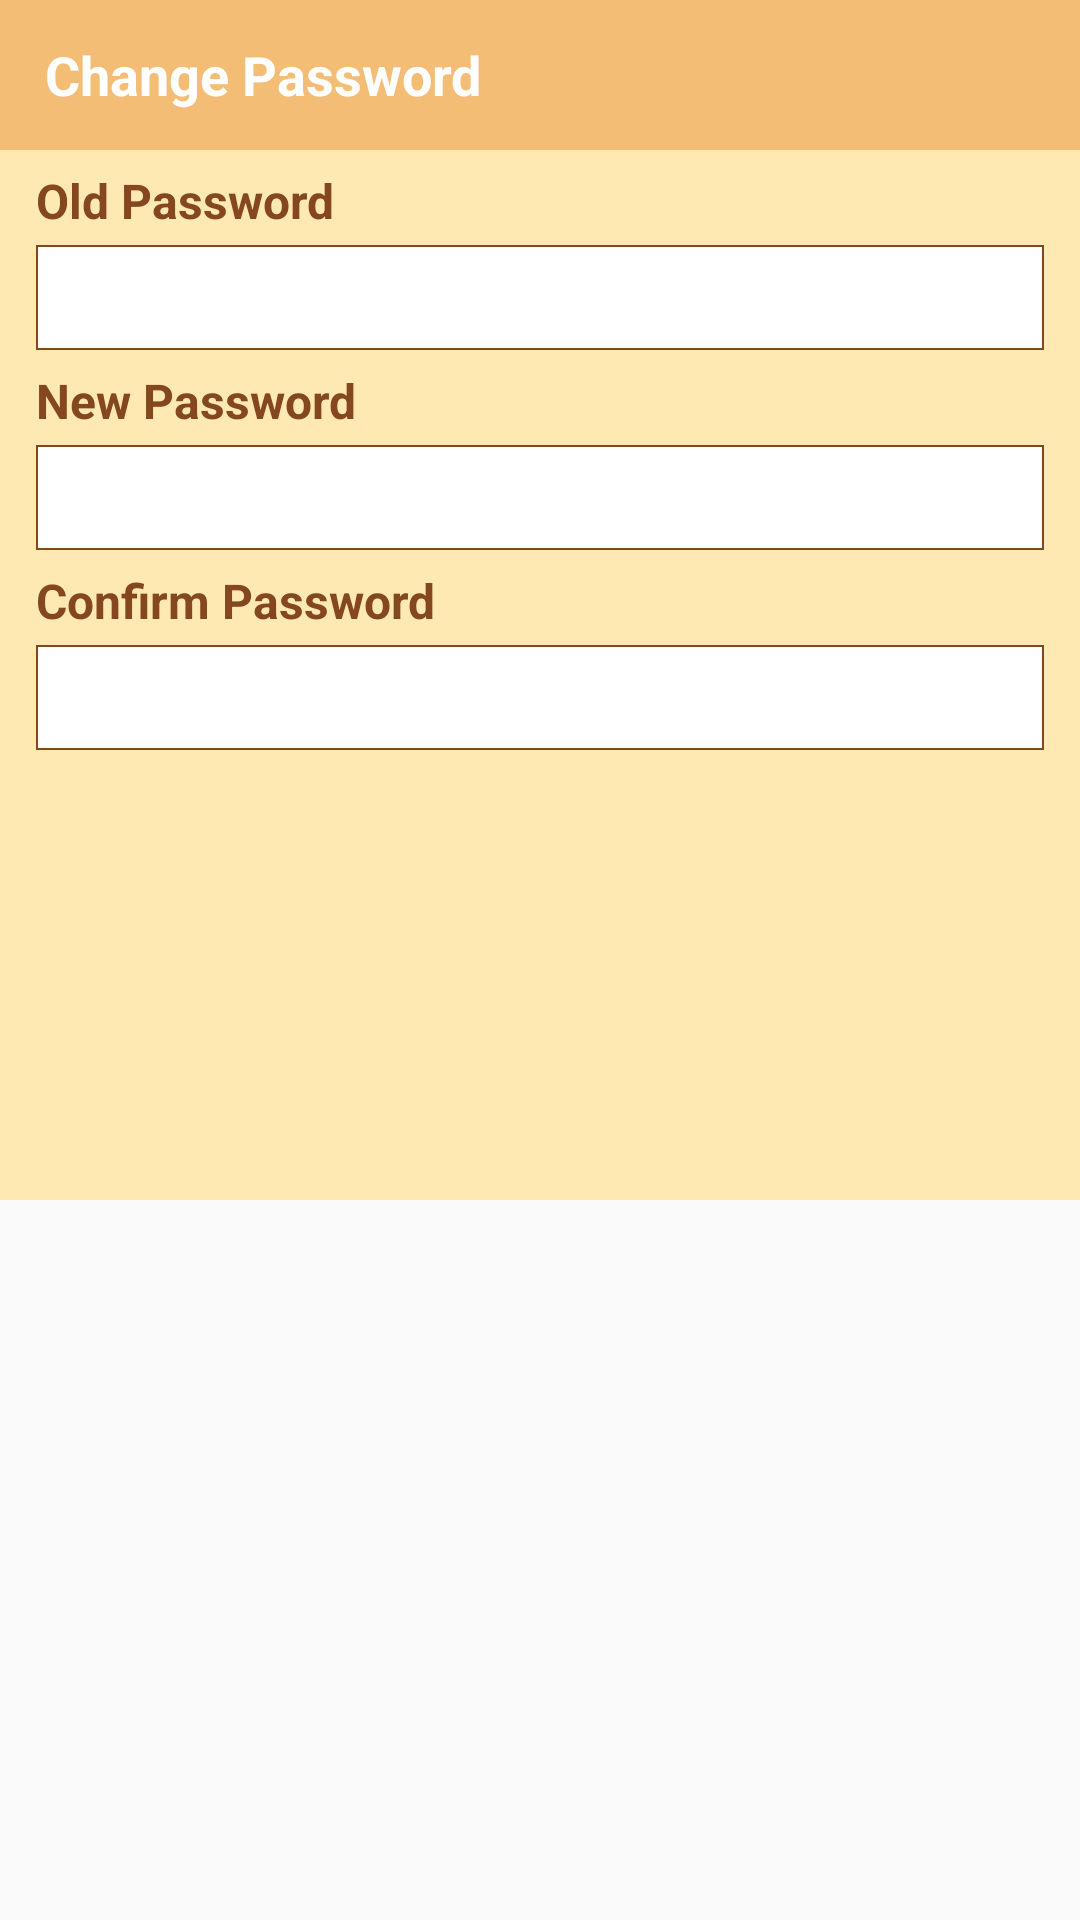

Android layout source for this screen:
<!-- AndroidManifest.xml: application theme AppTheme -->
<!-- res/layout/dialog_password_window.xml -->
<?xml version="1.0" encoding="utf-8"?>
<android.support.constraint.ConstraintLayout xmlns:android="http://schemas.android.com/apk/res/android"
    xmlns:app="http://schemas.android.com/apk/res-auto"
    xmlns:tools="http://schemas.android.com/tools"
    android:orientation="vertical"
    android:layout_width="match_parent"
    android:layout_height="match_parent">

    <RelativeLayout
        android:id="@+id/top_nav_bar_layout"
        android:layout_width="0dp"
        android:layout_height="50dp"
        android:background="@color/actionbar_color"
        app:layout_constraintLeft_toLeftOf="parent"
        app:layout_constraintRight_toRightOf="parent"
        app:layout_constraintTop_toTopOf="parent">

        <TextView
            android:id="@+id/textView23"
            android:layout_width="wrap_content"
            android:layout_height="match_parent"
            android:layout_alignParentLeft="true"
            android:gravity="center"
            android:paddingLeft="15dp"
            android:paddingRight="15dp"
            android:text="Change Password"
            android:textColor="@color/white"
            android:textSize="18sp"
            android:textStyle="bold" />

        <ImageView
            android:id="@+id/btn_Done"
            android:layout_width="55dp"
            android:layout_height="match_parent"
            android:layout_alignParentRight="true"
            android:background="?android:attr/selectableItemBackground"
            android:paddingLeft="10dp"
            android:paddingRight="10dp"
            android:tint="@color/brown"
            app:srcCompat="@drawable/ic_check_black_24dp" />

    </RelativeLayout>

    <android.support.constraint.ConstraintLayout
        android:id="@+id/dialog_window"
        android:layout_width="0dp"
        android:layout_height="350dp"
        android:background="@color/softbrown"
        app:layout_constraintLeft_toLeftOf="parent"
        app:layout_constraintRight_toRightOf="parent"
        app:layout_constraintTop_toBottomOf="@+id/top_nav_bar_layout">

        <TextView
            android:id="@+id/tv_oldPass"
            android:layout_width="0dp"
            android:layout_height="wrap_content"
            android:layout_marginTop="0dp"
            android:paddingBottom="4dp"
            android:paddingLeft="12dp"
            android:paddingTop="6dp"
            android:text="Old Password"
            android:textColor="@color/brown"
            android:textSize="16sp"
            android:textStyle="bold"
            app:layout_constraintHorizontal_bias="0.0"
            app:layout_constraintLeft_toLeftOf="parent"
            app:layout_constraintRight_toRightOf="parent"
            app:layout_constraintTop_toTopOf="parent" />

        <EditText
            android:id="@+id/et_oldPass"
            android:layout_width="0dp"
            android:layout_height="35dp"
            android:layout_marginEnd="12dp"
            android:layout_marginLeft="12dp"
            android:layout_marginRight="12dp"
            android:layout_marginStart="12dp"
            android:layout_marginTop="0dp"
            android:background="@drawable/textinput_border"
            android:ems="10"
            android:inputType="textPassword"
            android:paddingLeft="12dp"
            android:textColor="@color/brown"
            android:textColorHint="#88FF0000"
            android:textSize="16sp"
            app:layout_constraintHorizontal_bias="1.0"
            app:layout_constraintLeft_toLeftOf="parent"
            app:layout_constraintRight_toRightOf="parent"
            app:layout_constraintTop_toBottomOf="@+id/tv_oldPass" />

        <TextView
            android:id="@+id/textView26"
            android:layout_width="0dp"
            android:layout_height="wrap_content"
            android:layout_marginTop="0dp"
            android:paddingBottom="4dp"
            android:paddingLeft="12dp"
            android:paddingTop="6dp"
            android:text="New Password"
            android:textColor="@color/brown"
            android:textSize="16sp"
            android:textStyle="bold"
            app:layout_constraintHorizontal_bias="0.0"
            app:layout_constraintLeft_toLeftOf="parent"
            app:layout_constraintRight_toRightOf="parent"
            app:layout_constraintTop_toBottomOf="@+id/et_oldPass" />

        <EditText
            android:id="@+id/et_newPass"
            android:layout_width="0dp"
            android:layout_height="35dp"
            android:layout_marginEnd="12dp"
            android:layout_marginLeft="12dp"
            android:layout_marginRight="12dp"
            android:layout_marginStart="12dp"
            android:layout_marginTop="0dp"
            android:background="@drawable/textinput_border"
            android:ems="10"
            android:inputType="textPassword"
            android:paddingLeft="12dp"
            android:textColor="@color/brown"
            android:textColorHint="#88FF0000"
            android:textSize="16sp"
            app:layout_constraintHorizontal_bias="0.0"
            app:layout_constraintLeft_toLeftOf="parent"
            app:layout_constraintRight_toRightOf="parent"
            app:layout_constraintTop_toBottomOf="@+id/textView26" />

        <TextView
            android:id="@+id/textView27"
            android:layout_width="0dp"
            android:layout_height="wrap_content"
            android:layout_marginTop="0dp"
            android:paddingBottom="4dp"
            android:paddingLeft="12dp"
            android:paddingTop="6dp"
            android:text="Confirm Password"
            android:textColor="@color/brown"
            android:textSize="16sp"
            android:textStyle="bold"
            app:layout_constraintHorizontal_bias="0.0"
            app:layout_constraintLeft_toLeftOf="parent"
            app:layout_constraintRight_toRightOf="parent"
            app:layout_constraintTop_toBottomOf="@+id/et_newPass" />

        <EditText
            android:id="@+id/et_confrimPass"
            android:layout_width="0dp"
            android:layout_height="35dp"
            android:layout_marginEnd="12dp"
            android:layout_marginLeft="12dp"
            android:layout_marginRight="12dp"
            android:layout_marginStart="12dp"
            android:layout_marginTop="0dp"
            android:background="@drawable/textinput_border"
            android:ems="10"
            android:inputType="textPassword"
            android:paddingLeft="12dp"
            android:textColor="@color/brown"
            android:textColorHint="#88FF0000"
            android:textSize="16sp"
            app:layout_constraintHorizontal_bias="0.0"
            app:layout_constraintLeft_toLeftOf="parent"
            app:layout_constraintRight_toRightOf="parent"
            app:layout_constraintTop_toBottomOf="@+id/textView27" />
    </android.support.constraint.ConstraintLayout>
</android.support.constraint.ConstraintLayout>
<!-- resources referenced by this layout -->
<resources>
  <color name="actionbar_color">#f4bd75</color>
  <color name="brown">#85471E</color>
  <color name="softbrown">#FFE9B3</color>
  <color name="white">#FFFF</color>
  <!-- drawable textinput_border (drawable) -->
  <?xml version="1.0" encoding="utf-8"?>
  <shape xmlns:android="http://schemas.android.com/apk/res/android"
      android:shape="rectangle">
      <solid android:color="@color/white" />
      <stroke
          android:width="0.5dp"
          android:color="@color/brown" />
  </shape>
  <style name="AppTheme" parent="Theme.AppCompat.Light.NoActionBar">
          
          <item name="colorPrimary">@color/orange6</item>
          <item name="colorPrimaryDark">#85471E</item>
          <item name="colorAccent">@color/grey_font</item>
      </style>
  <color name="orange6">#e29857</color>
  <color name="grey_font">#ff9e9e9e</color>
</resources>
